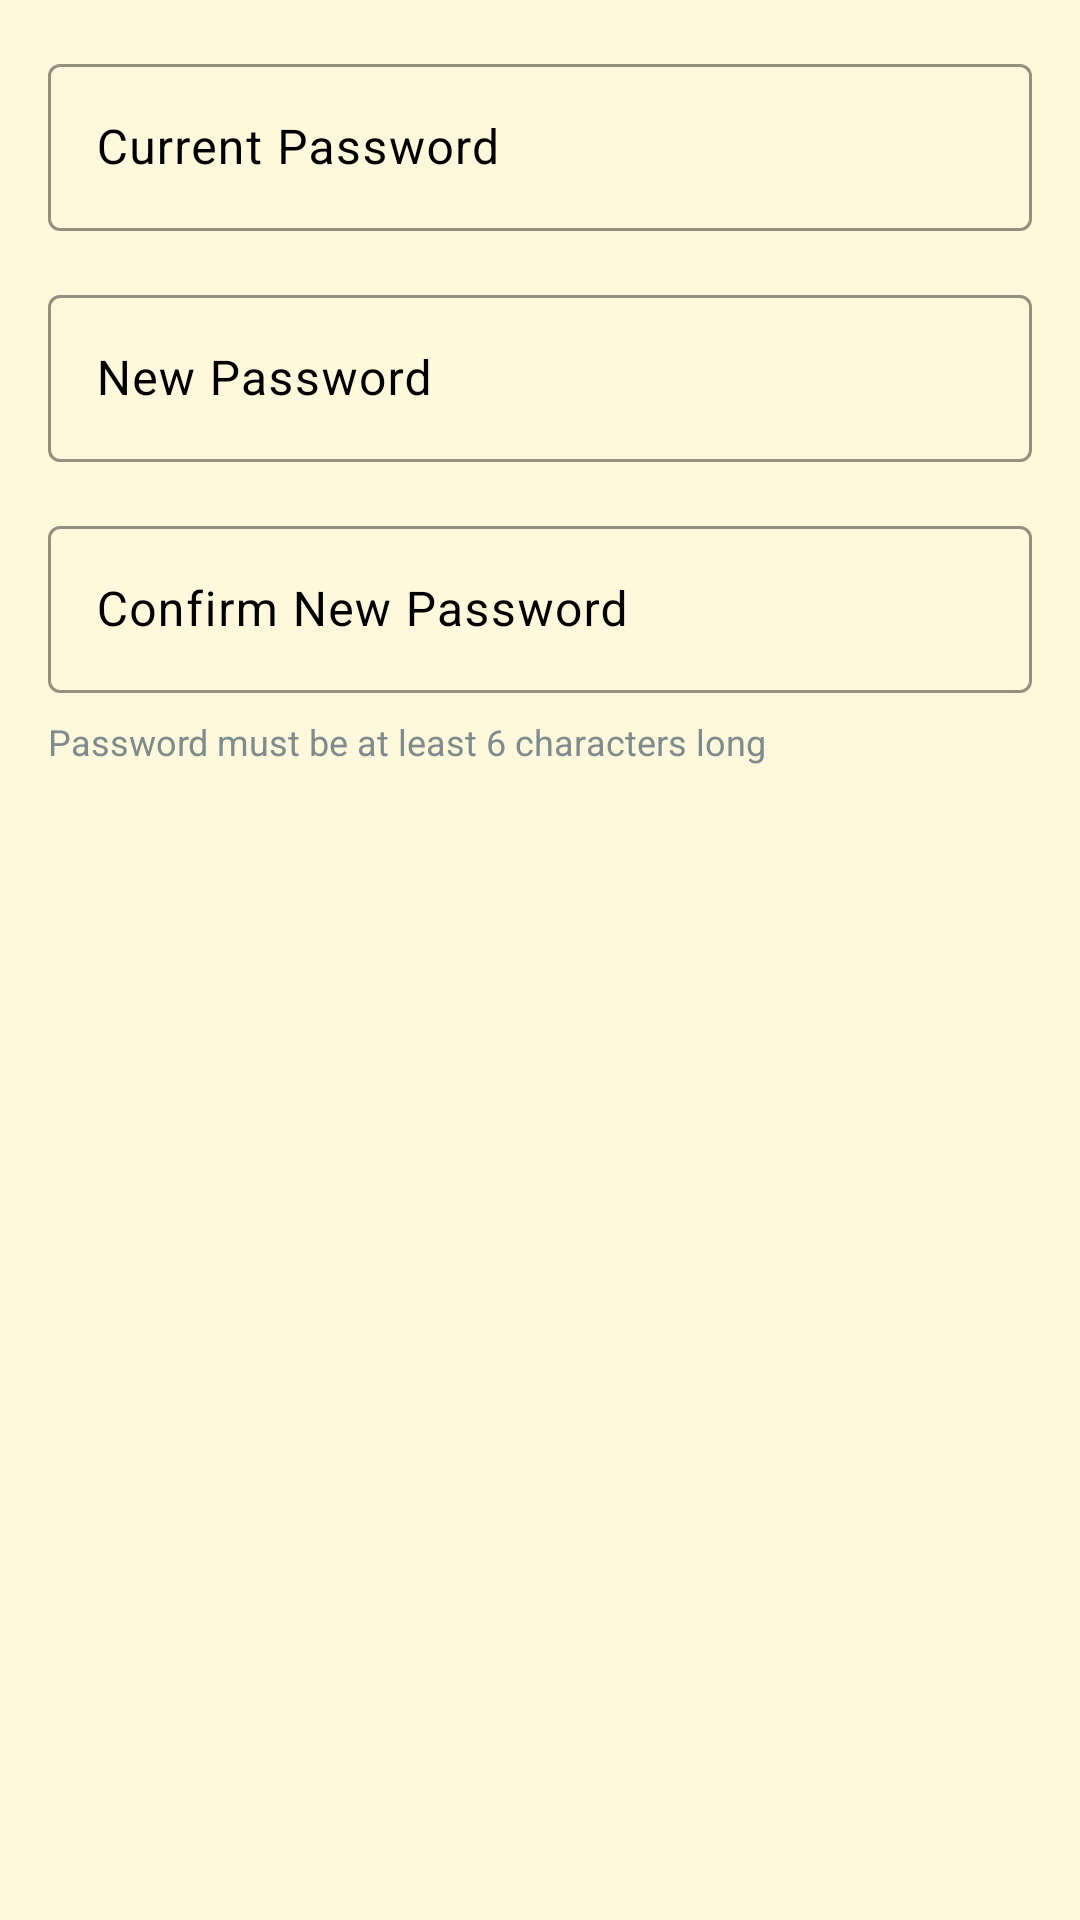

Reconstruct the res/layout file that produces this screen, plus the resources it refers to.
<!-- AndroidManifest.xml: application theme Theme.GzingApp -->
<!-- res/layout/dialog_change_password.xml -->
<?xml version="1.0" encoding="utf-8"?>
<LinearLayout xmlns:android="http://schemas.android.com/apk/res/android"
    xmlns:app="http://schemas.android.com/apk/res-auto"
    android:layout_width="match_parent"
    android:layout_height="wrap_content"
    android:orientation="vertical"
    android:padding="16dp">

    <com.google.android.material.textfield.TextInputLayout
        android:layout_width="match_parent"
        android:layout_height="wrap_content"
        android:layout_marginBottom="16dp"
        app:boxStrokeColor="@color/primary_color"
        app:hintTextColor="@color/primary_color">

        <com.google.android.material.textfield.TextInputEditText
            android:id="@+id/etCurrentPassword"
            android:layout_width="match_parent"
            android:layout_height="wrap_content"
            android:hint="Current Password"
            android:inputType="textPassword"
            android:textSize="16sp"
            android:textColor="#2C3E50" />

    </com.google.android.material.textfield.TextInputLayout>

    <com.google.android.material.textfield.TextInputLayout
        android:layout_width="match_parent"
        android:layout_height="wrap_content"
        android:layout_marginBottom="16dp"
        app:boxStrokeColor="@color/primary_color"
        app:hintTextColor="@color/primary_color">

        <com.google.android.material.textfield.TextInputEditText
            android:id="@+id/etNewPassword"
            android:layout_width="match_parent"
            android:layout_height="wrap_content"
            android:hint="New Password"
            android:inputType="textPassword"
            android:textSize="16sp"
            android:textColor="#2C3E50" />

    </com.google.android.material.textfield.TextInputLayout>

    <com.google.android.material.textfield.TextInputLayout
        android:layout_width="match_parent"
        android:layout_height="wrap_content"
        app:boxStrokeColor="@color/primary_color"
        app:hintTextColor="@color/primary_color">

        <com.google.android.material.textfield.TextInputEditText
            android:id="@+id/etConfirmPassword"
            android:layout_width="match_parent"
            android:layout_height="wrap_content"
            android:hint="Confirm New Password"
            android:inputType="textPassword"
            android:textSize="16sp"
            android:textColor="#2C3E50" />

    </com.google.android.material.textfield.TextInputLayout>

    <TextView
        android:layout_width="match_parent"
        android:layout_height="wrap_content"
        android:text="Password must be at least 6 characters long"
        android:textSize="12sp"
        android:textColor="#7F8C8D"
        android:layout_marginTop="8dp" />

</LinearLayout>
<!-- resources referenced by this layout -->
<resources>
  <color name="primary_color">#8B4513</color>
  <style name="Theme.GzingApp" parent="Theme.Material3.DayNight.NoActionBar">
          
          <item name="colorPrimary">@color/primary_brown</item>
          <item name="colorPrimaryDark">@color/primary_brown_variant</item>
          <item name="colorAccent">@color/accent_gold</item>
          
          
          <item name="colorOnPrimary">@android:color/white</item>
          <item name="colorPrimaryContainer">@color/primary_brown_variant</item>
          <item name="colorOnPrimaryContainer">@android:color/white</item>
          <item name="colorSecondary">@color/accent_gold</item>
          <item name="colorOnSecondary">@android:color/black</item>
          <item name="colorSecondaryContainer">@color/accent_gold</item>
          <item name="colorOnSecondaryContainer">@android:color/black</item>
          <item name="colorSurface">@android:color/white</item>
          <item name="colorOnSurface">@android:color/black</item>
          <item name="colorSurfaceVariant">@color/secondary_cream</item>
          <item name="colorOnSurfaceVariant">@android:color/black</item>
          
          
          <item name="android:colorBackground">@color/secondary_cream</item>
          
          
          <item name="android:statusBarColor">@color/primary_brown</item>
          <item name="android:windowLightStatusBar">false</item>
          
          
          <item name="android:navigationBarColor">@color/primary_beige</item>
          <item name="android:windowLightNavigationBar">true</item>
      </style>
  <color name="primary_brown">#8B4513</color>
  <color name="primary_brown_variant">#A0522D</color>
  <color name="accent_gold">#DAA520</color>
  <color name="secondary_cream">#FFF8DC</color>
  <color name="primary_beige">#F5E6D3</color>
</resources>
